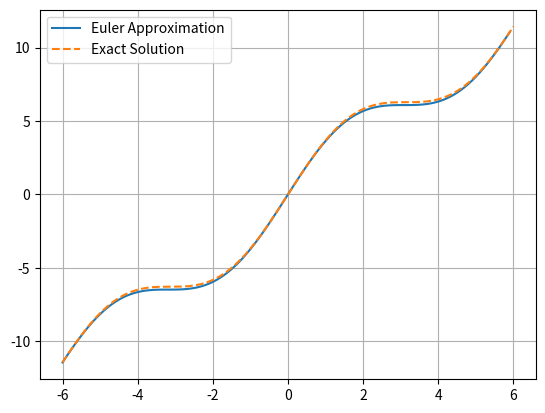

The matplotlib source for this figure:
# ---------------------------------------------------------
# Author: Saad Mehmood
# Date: September 2024
# [redacted]
# of the project NumSolverToolkit.
# Any use or modification of this code should include proper
# attribution to the original author.
# ---------------------------------------------------------
from numpy import sin, cos, radians, linspace, arange
import matplotlib.pyplot as plt

def dydx(x):
    return 2 * cos(x) + 2

def Solution(x):
    return 2 * sin(x) + 2*x

def EulerMethod(start, end, stepSize, initialCondition=[0, 0]):
    X = [initialCondition[0]]
    Y = [initialCondition[1]]

    x = X[0] + stepSize
    y = Y[0]
    for x in arange(start + stepSize, end, stepSize):
        y += dydx(x) * stepSize
        X.append(x)
        Y.append(y)
    
    return X, Y

xi = -6
xf = 6
dx = 0.1

# Euler method approximation
X, Y = EulerMethod(xi, xf, dx, [-6, -11.44])

# Exact solution
x_sol = linspace(xi, xf, 10000)
y_sol = Solution(x_sol)

# Plot both the Euler method approximation and the exact solution
plt.plot(X, Y, label="Euler Approximation")
plt.plot(x_sol, y_sol, label="Exact Solution", linestyle="--")
plt.grid()
plt.legend()
plt.show()
